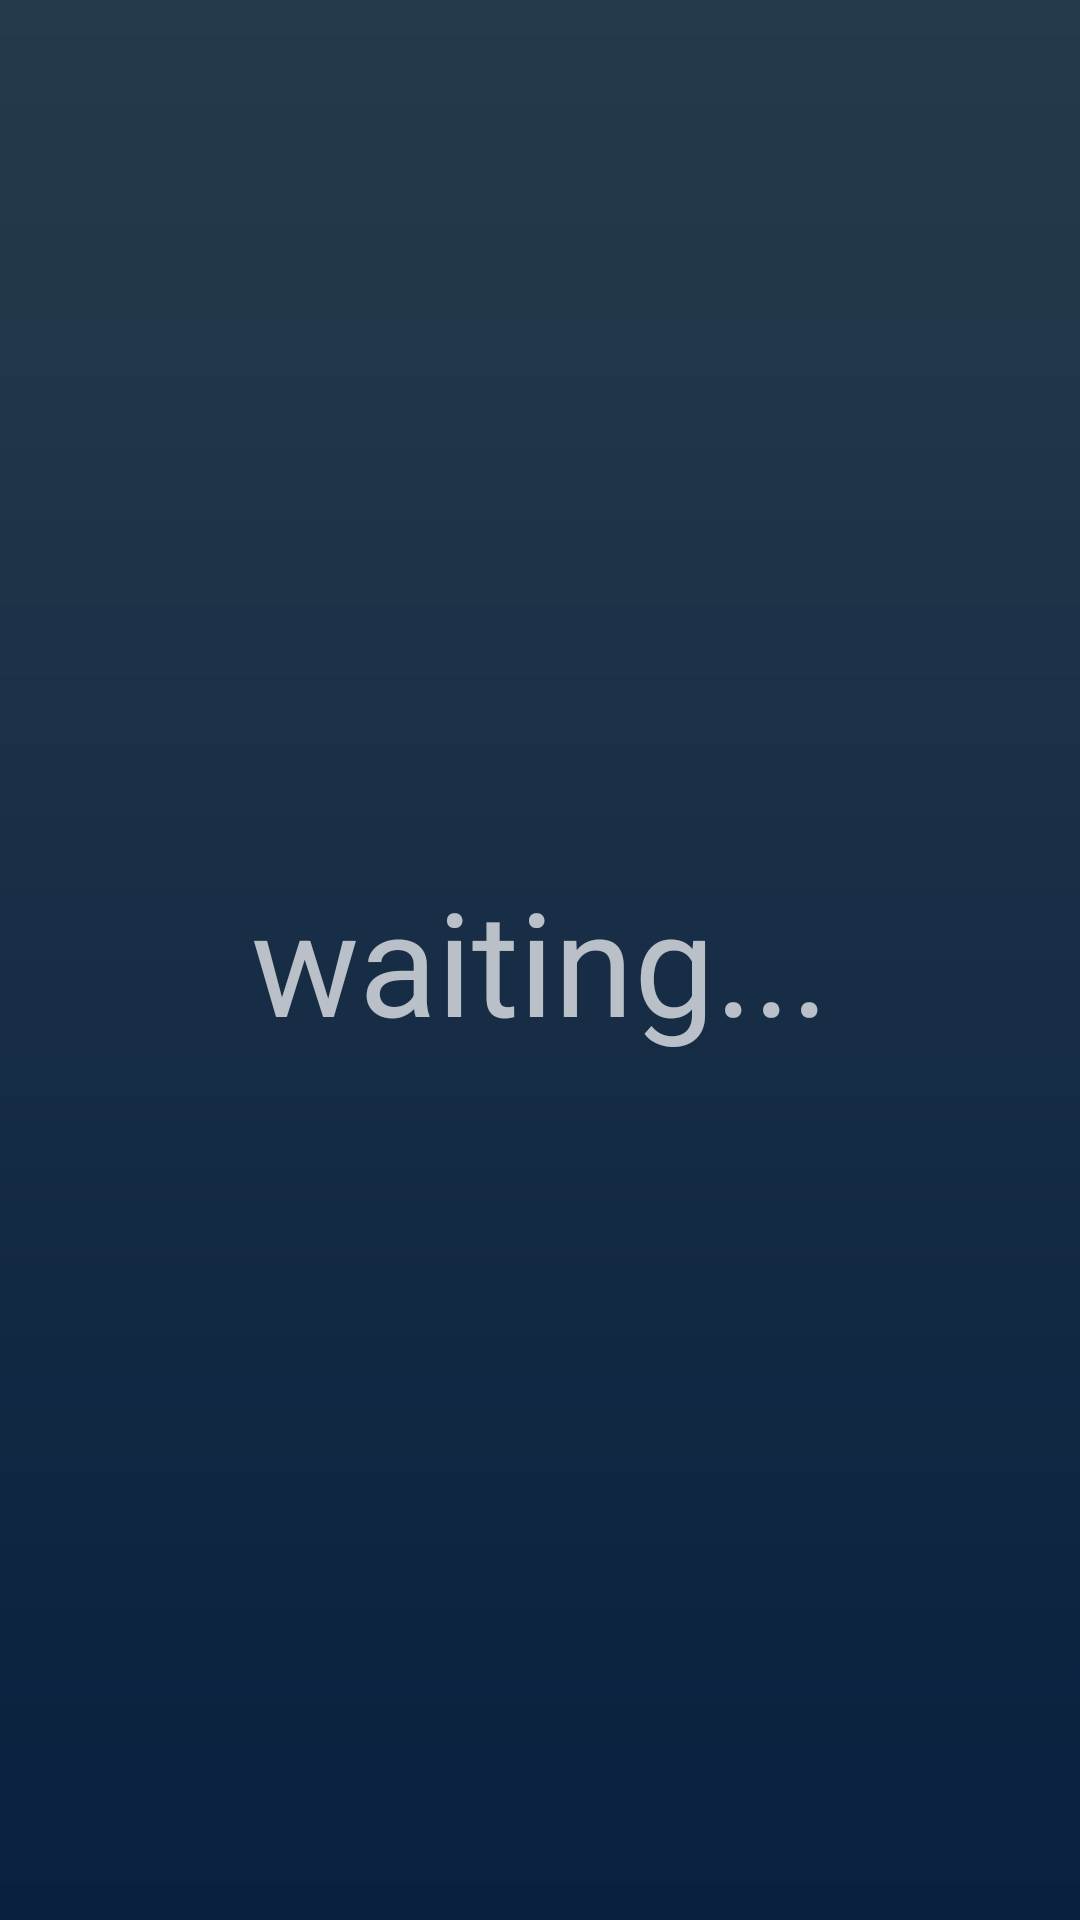

Reconstruct the res/layout file that produces this screen, plus the resources it refers to.
<!-- AndroidManifest.xml: application theme Theme.MaterialComponents.NoActionBar -->
<!-- res/layout/waiting.xml -->
<?xml version="1.0" encoding="utf-8"?>
<androidx.constraintlayout.widget.ConstraintLayout
    xmlns:android="http://schemas.android.com/apk/res/android"
    xmlns:app="http://schemas.android.com/apk/res-auto"
    xmlns:tools="http://schemas.android.com/tools"
    android:layout_width="match_parent"
    android:layout_height="match_parent"
    tools:context=".Waiting"
    android:background="@drawable/bg_grad">

    <TextView
        android:id="@+id/wait"
        android:layout_width="wrap_content"
        android:layout_height="wrap_content"
        android:text="waiting..."
        app:layout_constraintStart_toStartOf="parent"
        app:layout_constraintEnd_toEndOf="parent"
        app:layout_constraintTop_toTopOf="parent"
        app:layout_constraintBottom_toBottomOf="parent"
        android:textSize="48dp"/>


</androidx.constraintlayout.widget.ConstraintLayout>
<!-- resources referenced by this layout -->
<resources>
  <!-- drawable bg_grad (drawable) -->
  <?xml version="1.0" encoding="utf-8"?>
  <shape xmlns:android="http://schemas.android.com/apk/res/android"
      android:shape="rectangle">
      <gradient
          android:angle="90"
          android:startColor="#09203f"
          android:endColor="#253B4C" />
  </shape>
</resources>
